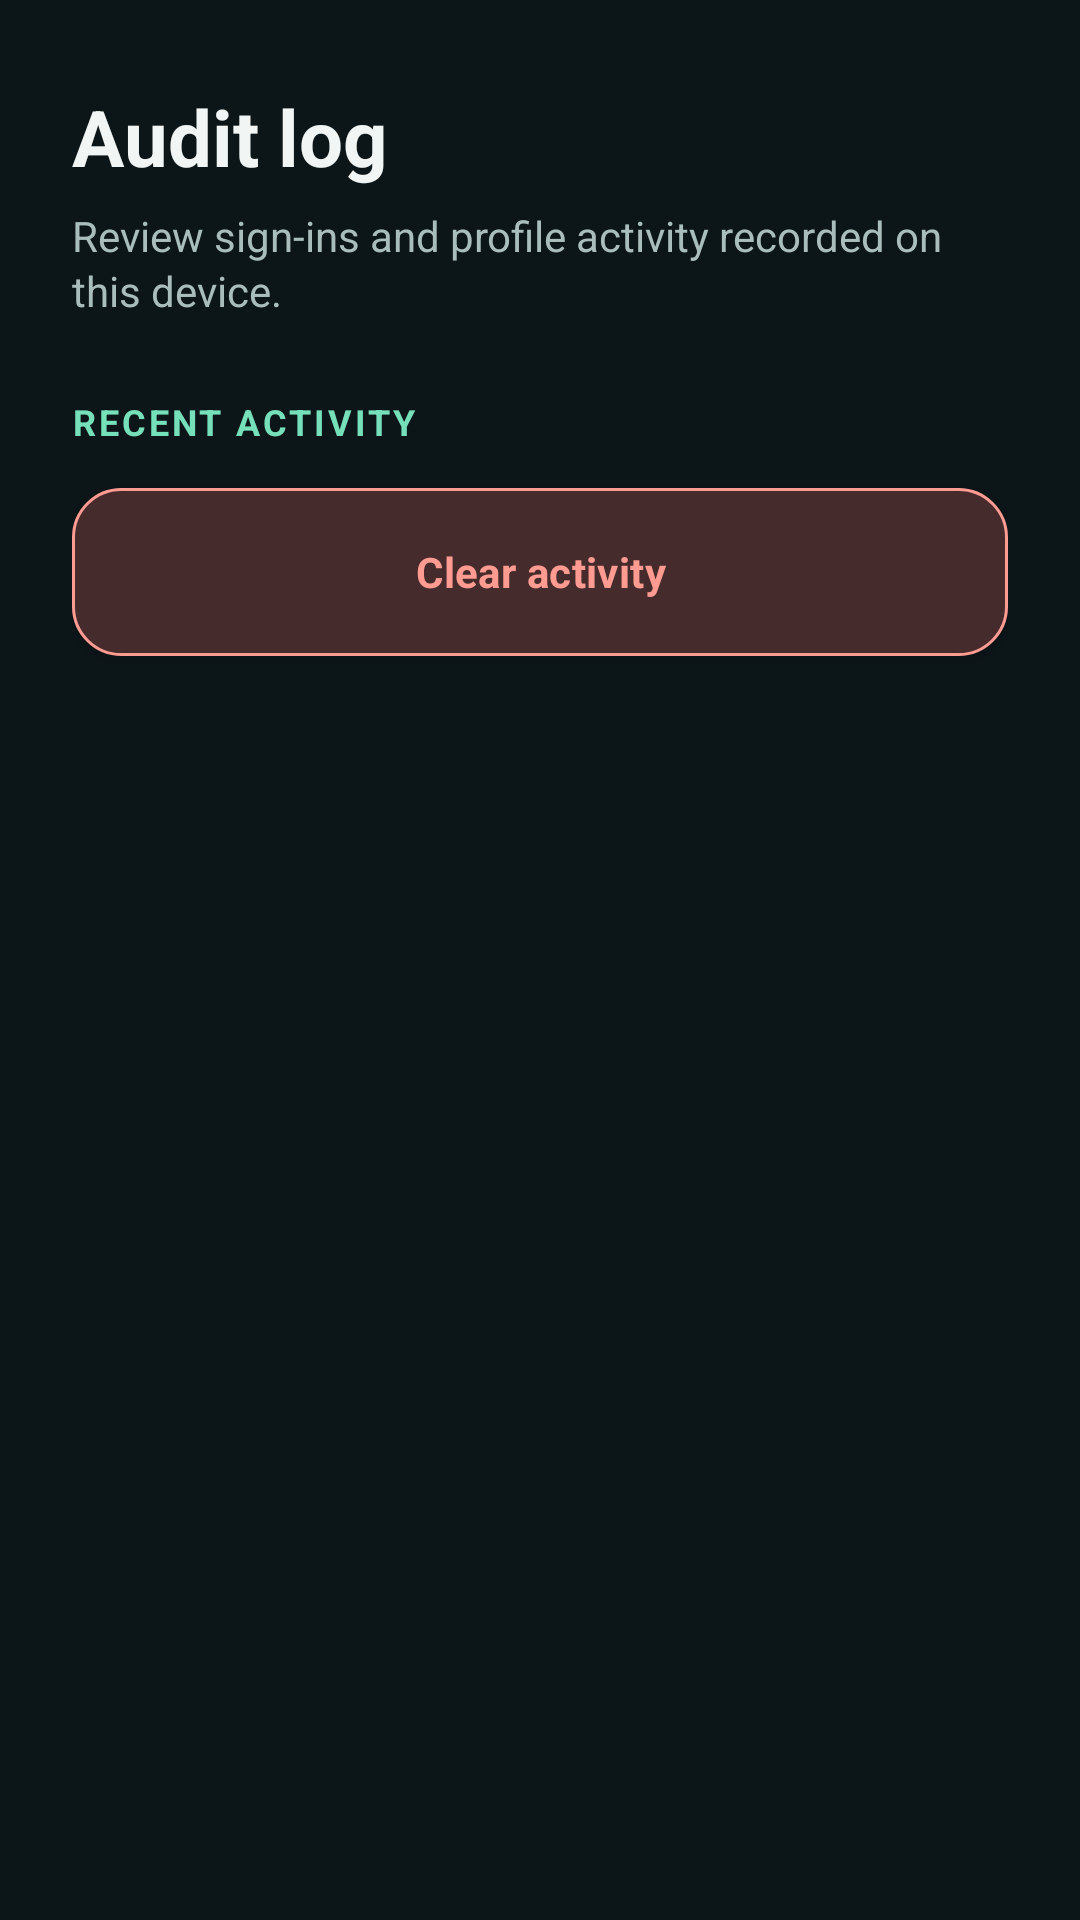

Here is an Android app screen rendered from its layout file. Give the layout XML and the strings, colors and styles it references.
<!-- AndroidManifest.xml: application theme SplashTheme -->
<!-- res/layout/screen_audit.xml -->
<ScrollView xmlns:android="http://schemas.android.com/apk/res/android"
    android:layout_width="match_parent"
    android:layout_height="match_parent">

    <LinearLayout
        android:layout_width="match_parent"
        android:layout_height="wrap_content"
        android:orientation="vertical"
        android:paddingStart="24dp"
        android:paddingTop="28dp"
        android:paddingEnd="24dp"
        android:paddingBottom="32dp">

        <TextView
            style="@style/PageTitle"
            android:text="Audit log" />

        <TextView
            style="@style/PageSubtitle"
            android:text="Review sign-ins and profile activity recorded on this device." />

        <TextView
            android:id="@+id/auditEventCount"
            style="@style/SectionTitle"
            android:layout_marginTop="26dp"
            android:text="RECENT ACTIVITY" />

        <Button
            android:id="@+id/btnClearLogs"
            style="@style/DangerButton"
            android:layout_marginTop="14dp"
            android:text="Clear activity" />

        <LinearLayout
            android:id="@+id/auditList"
            android:layout_width="match_parent"
            android:layout_height="wrap_content"
            android:layout_marginTop="14dp"
            android:orientation="vertical" />
    </LinearLayout>
</ScrollView>
<!-- resources referenced by this layout -->
<resources>
  <style name="DangerButton" parent="PrimaryButton">
          <item name="android:background">@drawable/bg_button_danger</item>
          <item name="android:textColor">@color/danger</item>
      </style>
  <style name="PageSubtitle">
          <item name="android:layout_width">match_parent</item>
          <item name="android:layout_height">wrap_content</item>
          <item name="android:layout_marginTop">6dp</item>
          <item name="android:textColor">@color/text_secondary</item>
          <item name="android:textSize">14sp</item>
          <item name="android:lineSpacingExtra">2dp</item>
      </style>
  <style name="PageTitle">
          <item name="android:layout_width">match_parent</item>
          <item name="android:layout_height">wrap_content</item>
          <item name="android:textColor">@color/text_primary</item>
          <item name="android:textSize">26sp</item>
          <item name="android:textStyle">bold</item>
      </style>
  <style name="SectionTitle">
          <item name="android:layout_width">match_parent</item>
          <item name="android:layout_height">wrap_content</item>
          <item name="android:textColor">@color/mint</item>
          <item name="android:textSize">12sp</item>
          <item name="android:textStyle">bold</item>
          <item name="android:letterSpacing">0.08</item>
      </style>
  <style name="SplashTheme" parent="@style/AppTheme">
          <item name="android:windowBackground">@drawable/splash_screen</item>
          <item name="postSplashScreenTheme">@style/AppTheme</item>
      </style>
  <!-- drawable bg_button_danger (drawable) -->
  <ripple xmlns:android="http://schemas.android.com/apk/res/android"
      android:color="@color/ripple">
      <item>
          <shape>
              <solid android:color="@color/danger_dim" />
              <stroke android:width="1dp" android:color="@color/danger" />
              <corners android:radius="16dp" />
          </shape>
      </item>
  </ripple>
  <color name="danger">#FF9B91</color>
  <color name="text_secondary">#A9BDBA</color>
  <color name="text_primary">#F1F6F4</color>
  <color name="mint">#75E0BA</color>
  <style name="AppTheme" parent="@android:style/Theme.Material.NoActionBar">
          <item name="android:fontFamily">sans-serif</item>
          <item name="android:colorAccent">@color/mint</item>
          <item name="android:windowLightStatusBar">false</item>
          <item name="android:statusBarColor">@color/background</item>
          <item name="android:navigationBarColor">@color/background</item>
          <item name="android:windowBackground">@color/background</item>
          <item name="android:windowActionModeOverlay">true</item>
      </style>
  <!-- drawable bg_button_primary (drawable) -->
  <ripple xmlns:android="http://schemas.android.com/apk/res/android"
      android:color="@color/ripple">
      <item>
          <shape>
              <solid android:color="@color/mint" />
              <corners android:radius="16dp" />
          </shape>
      </item>
  </ripple>
  <color name="background">#0C1518</color>
  <color name="ripple">#5575E0BA</color>
  <color name="danger_dim">#452B2B</color>
  <!-- drawable bg_splash_screen (drawable) -->
  <shape xmlns:android="http://schemas.android.com/apk/res/android">
      <gradient
          android:type="radial"
          android:gradientRadius="520dp"
          android:centerX="50%"
          android:centerY="42%"
          android:centerColor="#19302F"
          android:endColor="@color/background" />
  </shape>
  <!-- drawable bg_splash_tile (drawable) -->
  <shape xmlns:android="http://schemas.android.com/apk/res/android">
      <gradient
          android:angle="135"
          android:endColor="@color/surface"
          android:startColor="@color/mint_dim" />
      <stroke
          android:width="1dp"
          android:color="@color/outline" />
      <corners android:radius="36dp" />
  </shape>
  <color name="surface">#142226</color>
  <color name="mint_dim">#203C36</color>
  <color name="outline">#30474A</color>
</resources>
